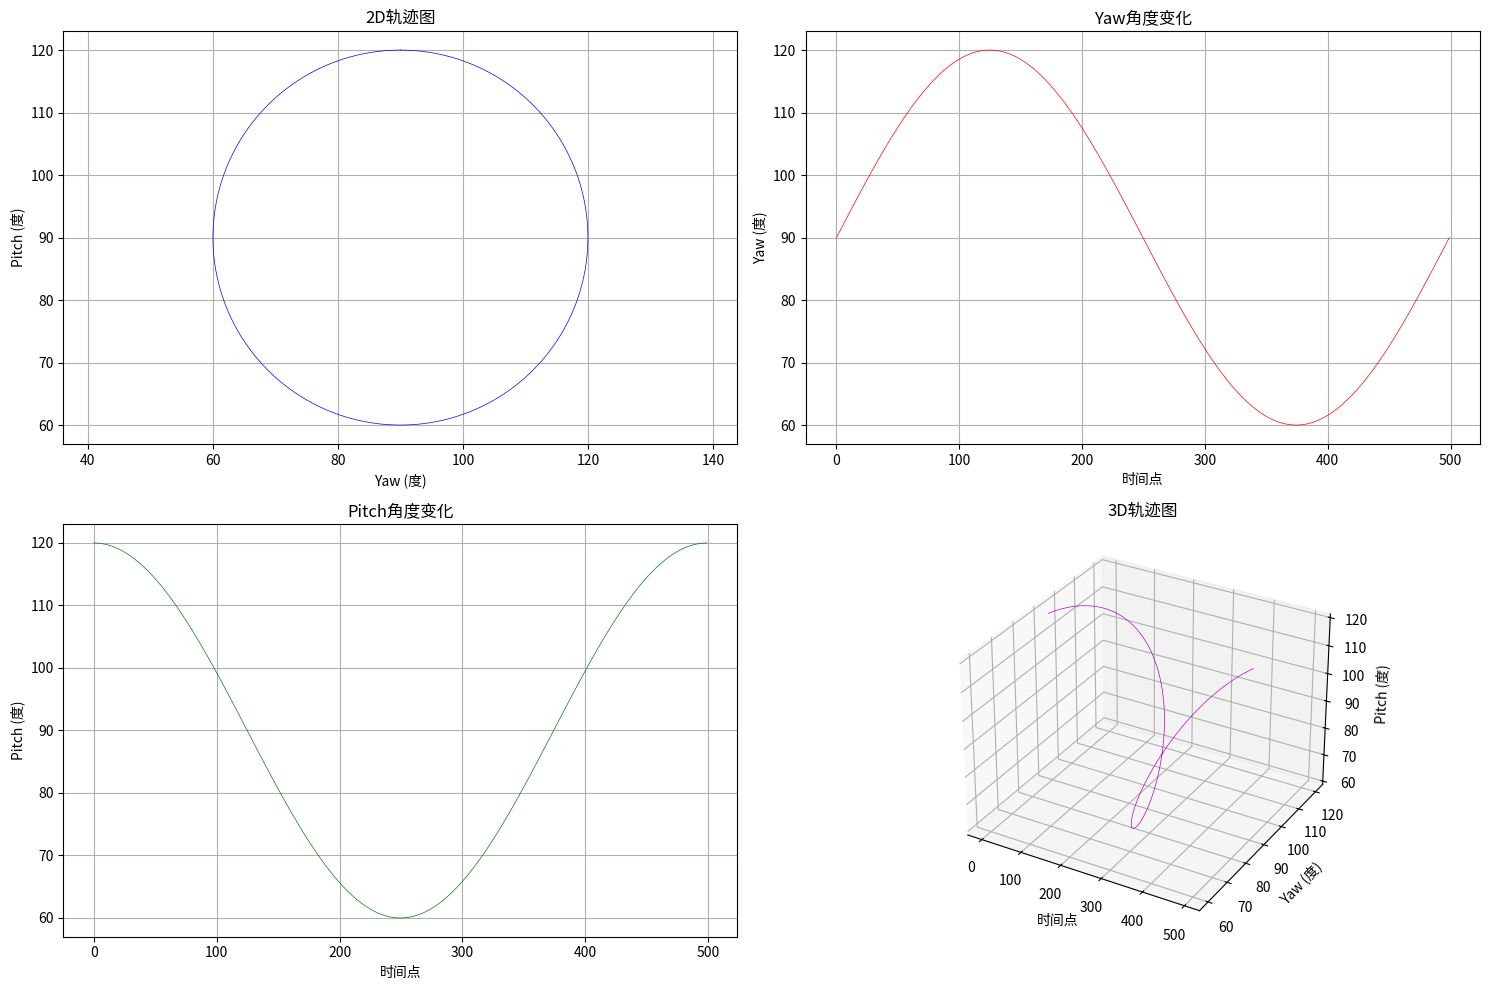

Reproduce this figure in Python.
import numpy as np
import matplotlib.pyplot as plt
from mpl_toolkits.mplot3d import Axes3D

# 参数配置
POINTS_COUNT = 500       # 一个周期内的点数
AMPLITUDE_YAW = 30.0      # Yaw轴最大偏转角度(度)
AMPLITUDE_PITCH = 30.0    # Pitch轴最大偏转角度(度)
CENTER_YAW = 90.0         # Yaw轴中心位置(度)
CENTER_PITCH = 90.0       # Pitch轴中心位置(度)
FREQUENCY_RATIO = 1.0     # 频率比例
SAVE_TO_FILE = True       # 是否保存到文件
PLOT_TRAJECTORY = True    # 是否绘制轨迹图

def generate_lissajous_trajectory():
    """生成Lissajous轨迹点"""
    # 创建时间序列 (0到2π)
    t = np.linspace(0, 2 * np.pi, POINTS_COUNT)
    
    # 生成Yaw轨迹 (正弦波)
    yaw = CENTER_YAW + AMPLITUDE_YAW * np.sin(FREQUENCY_RATIO * t)
    
    # 生成Pitch轨迹 (余弦波)
    pitch = CENTER_PITCH + AMPLITUDE_PITCH * np.cos(FREQUENCY_RATIO * t)
    
    return np.column_stack((yaw, pitch))

def save_trajectory_to_csv(trajectory):
    """保存轨迹到CSV文件"""
    filename = f"laser_trajectory_{POINTS_COUNT}points.csv"
    np.savetxt(filename, trajectory, delimiter=",", header="yaw,pitch", comments='')
    print(f"轨迹已保存到: {filename}")
    return filename

def plot_trajectory(trajectory):
    """绘制轨迹图"""
    plt.figure(figsize=(15, 10))
    
    # 1. 2D轨迹图
    plt.subplot(2, 2, 1)
    plt.plot(trajectory[:, 0], trajectory[:, 1], 'b-', linewidth=0.5)
    plt.title('2D轨迹图')
    plt.xlabel('Yaw (度)')
    plt.ylabel('Pitch (度)')
    plt.grid(True)
    plt.axis('equal')
    
    # 2. Yaw角度随时间变化
    plt.subplot(2, 2, 2)
    plt.plot(np.arange(POINTS_COUNT), trajectory[:, 0], 'r-', linewidth=0.5)
    plt.title('Yaw角度变化')
    plt.xlabel('时间点')
    plt.ylabel('Yaw (度)')
    plt.grid(True)
    
    # 3. Pitch角度随时间变化
    plt.subplot(2, 2, 3)
    plt.plot(np.arange(POINTS_COUNT), trajectory[:, 1], 'g-', linewidth=0.5)
    plt.title('Pitch角度变化')
    plt.xlabel('时间点')
    plt.ylabel('Pitch (度)')
    plt.grid(True)
    
    # 4. 3D轨迹图
    ax = plt.subplot(2, 2, 4, projection='3d')
    ax.plot(np.arange(POINTS_COUNT), trajectory[:, 0], trajectory[:, 1], 'm-', linewidth=0.5)
    ax.set_title('3D轨迹图')
    ax.set_xlabel('时间点')
    ax.set_ylabel('Yaw (度)')
    ax.set_zlabel('Pitch (度)')
    
    plt.tight_layout()
    plt.savefig('laser_trajectory_plot.png', dpi=300)
    plt.show()

def main():
    print("开始生成激光笔正弦波轨迹...")
    print(f"参数配置:")
    print(f"  点数: {POINTS_COUNT}")
    print(f"  Yaw振幅: {AMPLITUDE_YAW}°, 中心位置: {CENTER_YAW}°")
    print(f"  Pitch振幅: {AMPLITUDE_PITCH}°, 中心位置: {CENTER_PITCH}°")
    print(f"  频率比例: {FREQUENCY_RATIO}")
    
    # 生成轨迹
    trajectory = generate_lissajous_trajectory()
    
    # 打印前10个点
    print("\n前10个轨迹点:")
    print("索引\tYaw(度)\t\tPitch(度)")
    for i in range(10):
        print(f"{i}\t{trajectory[i, 0]:.6f}\t{trajectory[i, 1]:.6f}")
    
    # 保存到文件
    if SAVE_TO_FILE:
        filename = save_trajectory_to_csv(trajectory)
    
    # 绘制轨迹图
    if PLOT_TRAJECTORY:
        print("\n绘制轨迹图中...")
        plot_trajectory(trajectory)
    
    print("\n轨迹生成完成!")

if __name__ == "__main__":
    main()